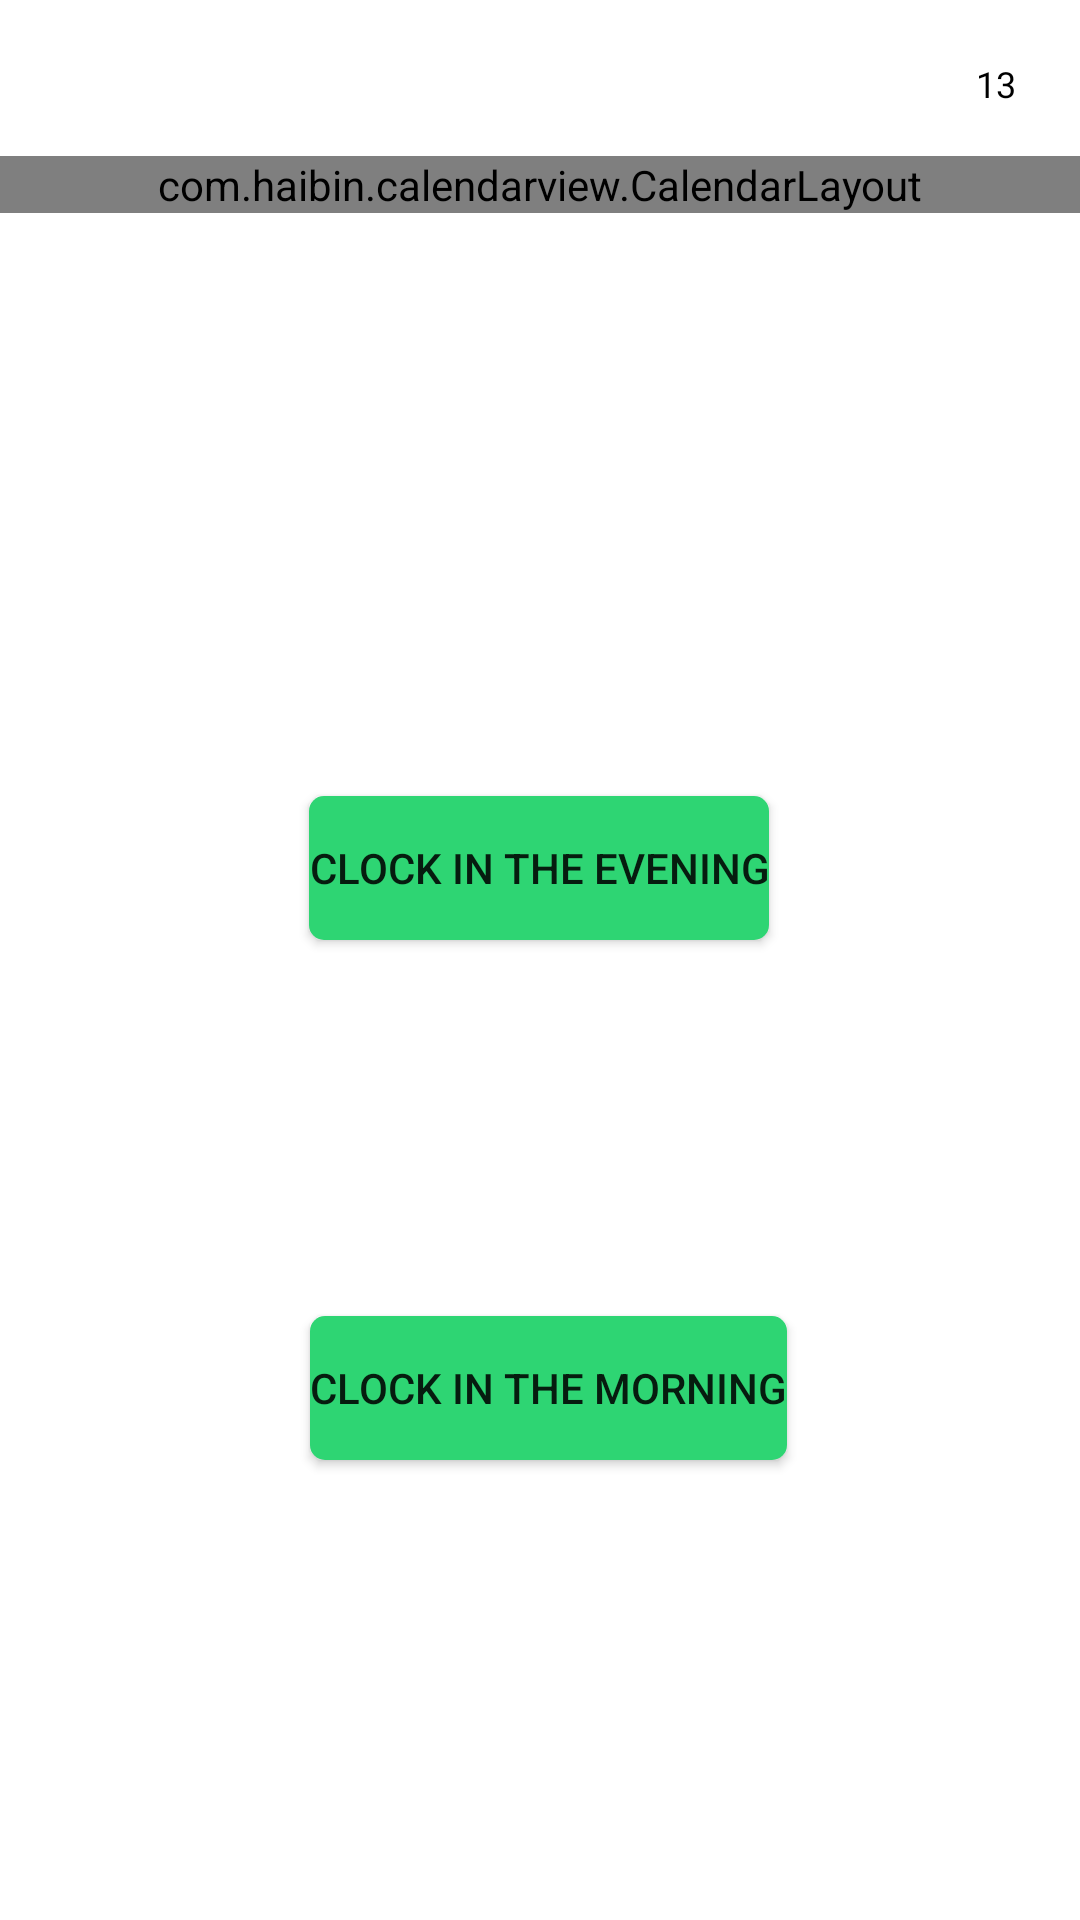

This screen was rendered from an Android layout file. Write that file and the resources it references.
<!-- AndroidManifest.xml: application theme AppTheme -->
<!-- res/layout/fragment_tab3.xml -->
<?xml version="1.0" encoding="utf-8"?>
<LinearLayout xmlns:android="http://schemas.android.com/apk/res/android"
        xmlns:app="http://schemas.android.com/apk/res-auto"
        xmlns:tools="http://schemas.android.com/tools"
        android:layout_width="match_parent"
        android:layout_height="match_parent"
        android:orientation="vertical"
        android:background="@drawable/bg_main">
        <RelativeLayout
            android:id="@+id/rl_tool"
            android:layout_width="match_parent"
            android:layout_height="52dp"
            android:background="#ffffff">

            <TextView
                android:id="@+id/tv_month_day"
                android:layout_width="wrap_content"
                android:layout_height="match_parent"
                android:gravity="center_vertical"
                android:paddingLeft="16dp"
                android:textColor="#000000"
                android:textSize="26sp"
                android:textStyle="bold"
                tools:ignore="RtlSymmetry" />

            <LinearLayout
                android:layout_width="wrap_content"
                android:layout_height="match_parent"
                android:layout_toRightOf="@+id/tv_month_day"
                android:orientation="vertical"
                android:paddingBottom="12dp"
                android:paddingLeft="6dp"
                android:paddingRight="6dp"
                android:paddingTop="12dp"
                tools:ignore="RelativeOverlap">

                <TextView
                    android:id="@+id/tv_year"
                    android:layout_width="wrap_content"
                    android:layout_height="0dp"
                    android:layout_weight="1"
                    android:gravity="center"
                    android:textColor="#000000"
                    android:textSize="10sp" />

                <TextView
                    android:id="@+id/tv_lunar"
                    android:layout_width="wrap_content"
                    android:layout_height="0dp"
                    android:layout_weight="1"
                    android:gravity="center"
                    android:textColor="#000000"
                    android:textSize="10sp"
                    tools:ignore="SmallSp" />
            </LinearLayout>

            <FrameLayout
                android:id="@+id/fl_current"
                android:layout_width="32dp"
                android:layout_height="32dp"
                android:layout_alignParentRight="true"
                android:layout_centerVertical="true"
                android:layout_marginRight="12dp"
                android:background="@drawable/bg_ripple">
                <ImageView
                    android:id="@+id/ib_calendar"
                    android:layout_width="match_parent"
                    android:layout_height="match_parent"
                    android:contentDescription="@string/app_name"
                    android:scaleType="centerInside"
                    android:src="@mipmap/ic_calendar"
                    app:tint="#000000" />

                <TextView
                    android:id="@+id/tv_current_day"
                    android:layout_width="wrap_content"
                    android:layout_height="wrap_content"
                    android:layout_gravity="center"
                    android:layout_marginTop="2dp"
                    android:gravity="center"
                    android:text="13"
                    android:textColor="#000000"
                    android:textSize="12sp" />
            </FrameLayout>
        </RelativeLayout>
        <com.haibin.calendarview.CalendarLayout
            android:layout_width="match_parent"
            android:layout_height="wrap_content"
            android:background="#fff"
            android:id="@+id/calendarLayout"
            android:orientation="vertical">
            <com.haibin.calendarview.CalendarView
                android:layout_width="match_parent"
                android:layout_height="wrap_content"
                android:id="@+id/calendarView"
                android:background="#fff"
                app:current_day_lunar_text_color="#cfcfcf"
                app:current_month_lunar_text_color="#333333"
                app:day_text_size="14sp"
                app:max_year="2199"
                app:min_year="2010"
                app:calendar_height="52dp"
                app:month_view="com.example.myapplication.ProgressMonthView"
                app:month_view_show_mode="mode_fix"
                app:other_month_lunar_text_color="#e1e1e1"
                app:other_month_text_color="#e1e1e1"
                app:scheme_text="假"
                app:scheme_text_color="#333"
                app:scheme_theme_color="#128c4b"
                app:selected_lunar_text_color="#CFCFCF"
                app:selected_text_color="#FFFFFF"
                app:selected_theme_color="#FFf54a00"
                app:week_background="#fff"
                app:week_text_color="#111111"
                app:week_view="com.example.myapplication.ProgressWeekView"
                app:year_view_day_text_color="#333333"
                app:year_view_day_text_size="9sp"
                app:year_view_month_text_color="#ff0000"
                app:year_view_month_text_size="20sp"
                app:year_view_scheme_color="#f17706"></com.haibin.calendarview.CalendarView>
        </com.haibin.calendarview.CalendarLayout>

    <androidx.constraintlayout.widget.ConstraintLayout
        android:layout_width="match_parent"
        android:layout_height="match_parent">

        <Button
            android:id="@+id/Button1"
            style="?attr/materialButtonOutlinedStyle"
            android:layout_width="wrap_content"
            android:layout_height="wrap_content"
            android:layout_marginStart="113dp"
            android:layout_marginTop="105dp"
            android:layout_marginEnd="114dp"
            android:layout_marginBottom="36dp"
            android:text="Clock in the evening"
            app:layout_constraintBottom_toTopOf="@+id/Button2"
            app:layout_constraintEnd_toEndOf="parent"
            app:layout_constraintStart_toStartOf="parent"
            app:layout_constraintTop_toTopOf="parent"
            android:background="@drawable/btn_bg"/>
        <Button
            android:id="@+id/Button2"
            style="?attr/materialButtonOutlinedStyle"
            android:layout_width="wrap_content"
            android:layout_height="wrap_content"
            android:text="Clock in the morning"
            app:layout_constraintBottom_toBottomOf="parent"
            app:layout_constraintEnd_toEndOf="parent"
            app:layout_constraintHorizontal_bias="0.514"
            app:layout_constraintStart_toStartOf="parent"
            app:layout_constraintTop_toTopOf="parent"
            app:layout_constraintVertical_bias="0.706"
            android:background="@drawable/btn_bg"/>
    </androidx.constraintlayout.widget.ConstraintLayout>
</LinearLayout>
<!-- resources referenced by this layout -->
<resources>
  <!-- drawable bg_main (drawable) -->
  <?xml version="1.0" encoding="utf-8"?>
  <shape xmlns:android="http://schemas.android.com/apk/res/android">
      <gradient
          android:startColor="@color/white"
          android:endColor="#fff"
          android:angle="-90"/>
  </shape>
  <!-- drawable btn_bg (drawable) -->
  <?xml version="1.0" encoding="utf-8"?>
  <selector xmlns:android="http://schemas.android.com/apk/res/android">
      <item android:state_enabled="false">
          <shape>
              <solid android:color="#7E7C7C"></solid>
              <corners android:radius="15dp"></corners>
          </shape>
      </item>
      <item android:state_enabled="true">
          <shape>
              <solid android:color="@color/colorAccent"></solid>
              <corners android:radius="5dp"></corners>
          </shape>
  
      </item>
  
  </selector>
  <string name="app_name">睡眠管理</string>
  <style name="AppTheme" parent="Theme.AppCompat.Light.NoActionBar">
          
          <item name="colorPrimary">@color/colorPrimary</item>
          <item name="colorPrimaryDark">@color/colorPrimaryDark</item>
          <item name="colorAccent">@color/colorAccent</item>
      </style>
  <color name="white">#FFFFFF</color>
  <color name="colorAccent">#2ed573</color>
  <color name="colorPrimary">#008577</color>
  <color name="colorPrimaryDark">#00574B</color>
</resources>
